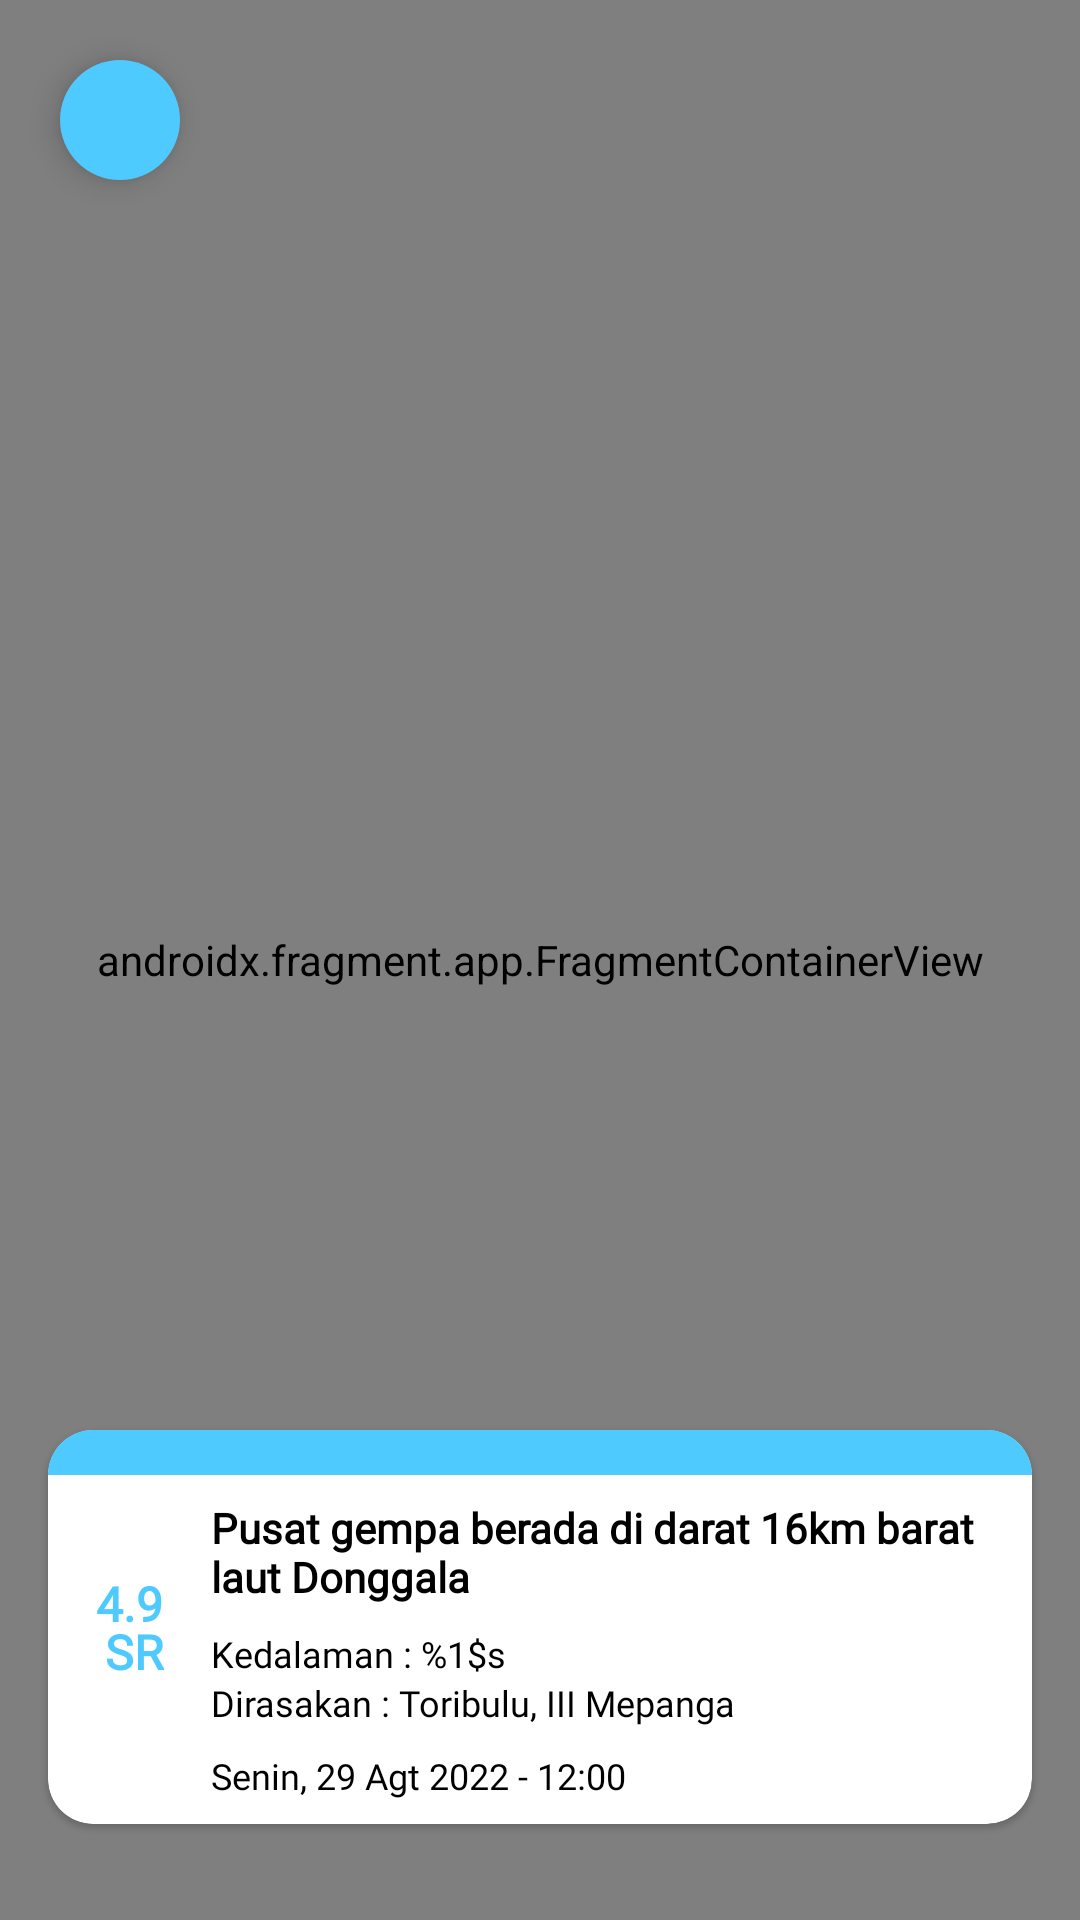

Produce the Android XML layout that renders to this screen, including the resource entries it uses.
<!-- AndroidManifest.xml: application theme Theme.Tdmrc -->
<!-- res/layout/activity_detail_gempa.xml -->
<?xml version="1.0" encoding="utf-8"?>
<androidx.constraintlayout.widget.ConstraintLayout
    xmlns:android="http://schemas.android.com/apk/res/android"
    xmlns:app="http://schemas.android.com/apk/res-auto"
    xmlns:tools="http://schemas.android.com/tools"
    android:layout_width="match_parent"
    android:layout_height="match_parent"
    android:layoutDirection="ltr">

    <androidx.fragment.app.FragmentContainerView
        android:id="@+id/map"
        android:name="com.google.android.gms.maps.SupportMapFragment"
        android:layout_width="match_parent"
        android:layout_height="match_parent"
        tools:context=".ui.gempa.DetailGempaActivity" />

    <com.google.android.material.floatingactionbutton.FloatingActionButton
        android:id="@+id/fab"
        android:layout_width="wrap_content"
        android:layout_height="wrap_content"
        android:layout_marginStart="16dp"
        android:layout_marginTop="16dp"
        app:fabSize="mini"
        app:borderWidth="0dp"
        android:backgroundTint="@color/main_accent"
        android:src="@drawable/ic_baseline_arrow_back_24"
        app:layout_constraintStart_toStartOf="parent"
        app:layout_constraintTop_toTopOf="parent"
        android:contentDescription="@string/fab" />

    <include
        android:id="@+id/card_gempa"
        layout="@layout/item_gempa"
        android:layout_width="0dp"
        android:layout_height="wrap_content"
        android:layout_marginStart="16dp"
        android:layout_marginEnd="16dp"
        android:layout_marginBottom="32dp"
        app:layout_constraintBottom_toBottomOf="@+id/map"
        app:layout_constraintEnd_toEndOf="parent"
        app:layout_constraintStart_toStartOf="parent" />


</androidx.constraintlayout.widget.ConstraintLayout>
<!-- res/layout/item_gempa.xml (included above) -->
<?xml version="1.0" encoding="utf-8"?>
<com.google.android.material.card.MaterialCardView xmlns:app="http://schemas.android.com/apk/res-auto"
    android:id="@+id/card"
    android:layout_width="match_parent"
    android:layout_height="wrap_content"
    app:cardCornerRadius="15dp"
    android:elevation="20dp"
    android:layout_marginVertical="4dp"
    android:layout_marginHorizontal="2dp"
    xmlns:android="http://schemas.android.com/apk/res/android">

    <androidx.constraintlayout.widget.ConstraintLayout
        android:layout_width="match_parent"
        android:layout_height="match_parent">

        <TextView
            android:id="@+id/box"
            android:layout_width="match_parent"
            android:layout_height="15dp"
            android:background="@drawable/box"
            app:layout_constraintEnd_toEndOf="parent"
            app:layout_constraintStart_toStartOf="parent"
            app:layout_constraintTop_toTopOf="parent" />

        <TextView
            android:id="@+id/tv_skala"
            style="@style/textblue.16"
            android:text="@string/_4_9"
            android:layout_marginTop="32dp"
            android:layout_marginStart="16dp"
            app:layout_constraintStart_toStartOf="parent"
            app:layout_constraintTop_toBottomOf="@id/box" />

        <TextView
            android:id="@+id/tv_sr"
            style="@style/textblue.16"
            android:text="@string/sr"
            android:layout_marginTop="-6dp"
            android:layout_marginStart="19dp"
            app:layout_constraintStart_toStartOf="parent"
            app:layout_constraintTop_toBottomOf="@+id/tv_skala" />

        <TextView
            android:id="@+id/tv_tempat_gempa"
            style="@style/textblack.12bold"
            android:layout_marginStart="16dp"
            android:layout_marginTop="8dp"
            android:layout_marginEnd="8dp"
            android:ems="16"
            android:textSize="14sp"
            android:text="@string/desc5"
            app:layout_constraintEnd_toEndOf="parent"
            app:layout_constraintHorizontal_bias="0.0"
            app:layout_constraintStart_toEndOf="@+id/tv_skala"
            app:layout_constraintTop_toBottomOf="@id/box" />

        <TextView
            android:id="@+id/tv_dalam"
            style="@style/textblack.12normal"
            android:layout_marginStart="16dp"
            android:layout_marginTop="8dp"
            android:text="@string/kedalaman_16_km"
            app:layout_constraintStart_toEndOf="@+id/tv_skala"
            app:layout_constraintTop_toBottomOf="@+id/tv_tempat_gempa" />

        <TextView
            android:id="@+id/tv_rasa"
            style="@style/textblack.12normal"
            android:layout_marginStart="16dp"
            android:ems="19"
            android:text="@string/dirasakan"
            app:layout_constraintEnd_toEndOf="parent"
            app:layout_constraintHorizontal_bias="0.0"
            app:layout_constraintStart_toEndOf="@+id/tv_skala"
            app:layout_constraintTop_toBottomOf="@+id/tv_dalam" />

        <TextView
            android:id="@+id/tv_waktu"
            style="@style/textblack.12normal"
            android:layout_marginVertical="8dp"
            android:layout_marginStart="16dp"
            android:text="@string/date"
            app:layout_constraintBottom_toBottomOf="parent"
            app:layout_constraintStart_toEndOf="@+id/tv_skala"
            app:layout_constraintTop_toBottomOf="@+id/tv_rasa" />


    </androidx.constraintlayout.widget.ConstraintLayout>
</com.google.android.material.card.MaterialCardView>
<!-- resources referenced by this layout -->
<resources>
  <color name="main_accent">#4ECAFF</color>
  <!-- drawable box (drawable) -->
  <?xml version="1.0" encoding="utf-8"?>
  <selector xmlns:android="http://schemas.android.com/apk/res/android">
      <item>
          <shape android:shape="rectangle">
              <solid android:color="@color/main_accent"/>
          </shape>
      </item>
  </selector>
  <string name="_4_9">4.9</string>
  <string name="date">Senin, 29 Agt 2022 - 12:00</string>
  <string name="desc5">Pusat gempa berada di darat 16km barat laut Donggala</string>
  <string name="dirasakan">Dirasakan : Toribulu, III Mepanga</string>
  <string name="fab">fab</string>
  <string name="kedalaman_16_km">Kedalaman : %1$s</string>
  <string name="sr">SR</string>
  <style name="textblack.12bold">
          <item name="android:textSize">12sp</item>
          <item name="android:textStyle">bold</item>
          <item name="android:fontFamily">@font/space_grotesk_bold</item>
      </style>
  <style name="textblack.12normal">
          <item name="android:textSize">12sp</item>
          <item name="android:textStyle">normal</item>
          <item name="android:fontFamily">@font/space_grotesk_normal</item>
      </style>
  <style name="textblue.16">
          <item name="android:textSize">16sp</item>
          <item name="android:textStyle">bold</item>
          <item name="android:fontFamily">@font/space_grotesk_bold</item>
      </style>
  <style name="Theme.Tdmrc" parent="Theme.MaterialComponents.Light.NoActionBar">
          
          <item name="colorPrimary">@color/main_accent</item>
          <item name="colorPrimaryVariant">@color/main_accent</item>
          <item name="colorOnPrimary">@color/white</item>
          
          <item name="colorSecondary">@color/secondary_accent</item>
          <item name="colorSecondaryVariant">@color/secondary_accent</item>
          <item name="colorOnSecondary">@color/white</item>
          
          <item name="android:statusBarColor">?attr/colorPrimaryVariant</item>
          
      </style>
  <color name="white">#FFFFFFFF</color>
  <color name="secondary_accent">#125673</color>
</resources>
